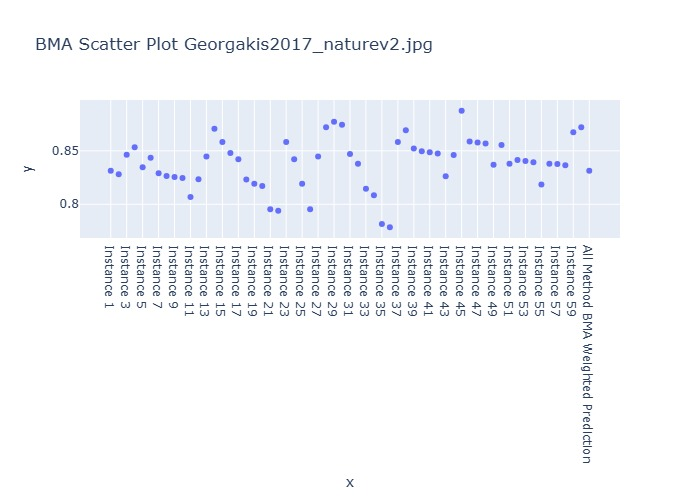

Values plotted in this chart, from the file beside it:
Instance, BMA Weighted Prediction
Instance 1, 0.8314
Instance 2, 0.8281
Instance 3, 0.8464
Instance 4, 0.8533
Instance 5, 0.8346
Instance 6, 0.8436
Instance 7, 0.829
Instance 8, 0.8265
Instance 9, 0.8256
Instance 10, 0.8246
Instance 11, 0.8069
Instance 12, 0.8235
Instance 13, 0.8448
Instance 14, 0.8706
Instance 15, 0.8583
Instance 16, 0.8479
Instance 17, 0.8422
Instance 18, 0.8233
Instance 19, 0.8193
Instance 20, 0.8171
Instance 21, 0.7954
Instance 22, 0.794
Instance 23, 0.8583
Instance 24, 0.8422
Instance 25, 0.8193
Instance 26, 0.7954
Instance 27, 0.8448
Instance 28, 0.8722
Instance 29, 0.8772
Instance 30, 0.8744
Instance 31, 0.8469
Instance 32, 0.8378
Instance 33, 0.8146
Instance 34, 0.8085
Instance 35, 0.7815
Instance 36, 0.7784
Instance 37, 0.8582
Instance 38, 0.8692
Instance 39, 0.8522
Instance 40, 0.8496
Instance 41, 0.8486
Instance 42, 0.8475
Instance 43, 0.8262
Instance 44, 0.8461
Instance 45, 0.8876
Instance 46, 0.8586
Instance 47, 0.8578
Instance 48, 0.8568
Instance 49, 0.8369
Instance 50, 0.8554
Instance 51, 0.838
Instance 52, 0.8415
Instance 53, 0.8405
Instance 54, 0.8394
Instance 55, 0.8185
Instance 56, 0.838
Instance 57, 0.8377
Instance 58, 0.8365
Instance 59, 0.8674
Instance 60, 0.872
... 1 more rows
